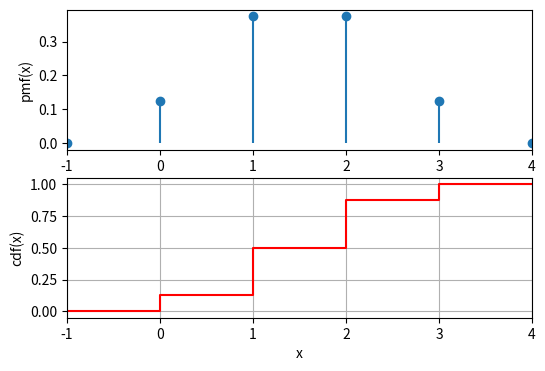

Recreate this plot in Python.
# import required packages
import numpy as np
from scipy import stats
import matplotlib.pyplot as plt
import pandas as pd

# respuesta

print('Necesitamos determinar las probabilidades puntuales de los posibles valores de la v.a. X: 0, 1, 2 y 3. Es independiente lo '
      'que pase en cada tirada, las intersecciones son productos.')
print('  P(X=0) = P(X y X y X) = P(X) * P(X) * P(X) = (1/2)**3 = 1/8') 
print('  P(X=3) = P(C y C y C) = P(C) * P(C) * P(C) = (1/2)**3 = 1/8') 
print('  P(X=1) = P((CyXyX) o (XyCyX)  o (XyXyC)) = P(CyXyX) + P(XyCyX) + P(XyXyC) = 3 * ((1/2)**3 )  = 3/8') 
print('  P(X=2) = P((CyCyX) o (CyXyC)  o (XyCyC)) = P(CyCyX) + P(CyXyC) + P(XyCyC) = 3 * ((1/2)**3 )  = 3/8') 

# valores posibles de la v.a.
xk = [0, 1, 2, 3]

# probabilidad de cada xk
pk = [1/8, 3/8, 3/8, 1/8]

# comprobacion sum(pk) = 1
print('Verificar que 1 = sum(pks)=',sum(pk))

# crea la v.a. X utilizando los valores posibles y su probabilidad (xk,pk)
X = stats.rv_discrete(values=(xk, pk))

# respuesta

# puntos en los que se evalua la función para representarla
xs = range(-1, 5)

# pinta sincronizadametne ambas funciones
fig = plt.figure(1, figsize=(6, 4))
ax1 = plt.subplot(2,1,1)
plt.stem(xs, X.pmf(xs), basefmt='none')
plt.ylabel('pmf(x)')

plt.subplot(2,1,2, sharex = ax1)
plt.xlim(xs[0], xs[-1])
plt.step(xs, X.cdf(xs), color='red', where='post')

plt.xlabel('x')
plt.ylabel('cdf(x)')
plt.grid()

plt.show()

# respuesta

print('Se pide calcular P(X=3), directo de calcular a partir de la función de masa de probabilidad (pmf):')

prob = X.pmf(3)
print(f'P(X=3) = cdf(3) = {prob}')

# respuesta

print('Se pide calcular P(X>=1):')

prob = 1 - X.cdf(0)
print(f'P(X>=1) = 1 - P(X<1) = 1 - P(X<=0) = 1 - cdf(0) = {prob}')
print(f'Lógicamente, también se puede calcular P(X>=1) = 1 - P(X==0) = 1 - pmf(0) = {1 - X.pmf(0)}')
